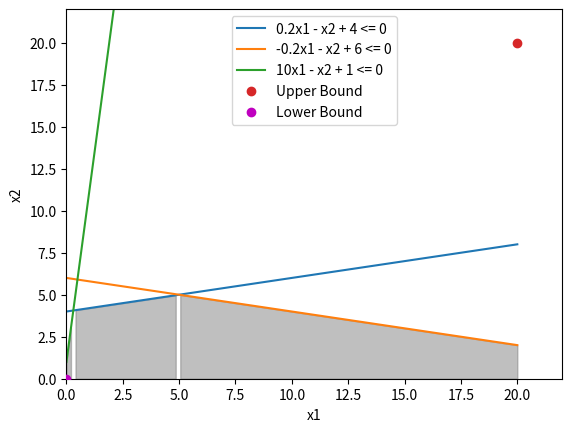

Generate this figure with matplotlib:
"""
Maximize z=x1+10x2
Subject to
.2x1+4>=x2
-.2x1+6>=x2
10x1+1>=x2
x1,x2>=0
"""
import numpy as np
import matplotlib.pyplot as plt
from scipy.optimize import linprog
import matplotlib.pyplot as plt

# Define the coefficients of the objective function
c = [-1, -10]

# Define the coefficients of the constraints
A = [[0.2, -1], [-0.2, -1], [-10, -1]]
b = [-4, -6, -1]

# Define the bounds of the decision variables
x0_bounds = (-10, 20)
x1_bounds = (-10, 20)

# Solve the linear programming problem
res = linprog(c, A_ub=A, b_ub=b, bounds=[x0_bounds, x1_bounds])

# Print the solution
print(res)

# Plot the feasible region and the optimal solution
x0 = np.linspace(0, 20, 100)
x1_1 = 0.2*x0 + 4
x1_2 = -0.2*x0 + 6
x1_3 = 10*x0 + 1
plt.plot(x0, x1_1, label='0.2x1 - x2 + 4 <= 0')
plt.plot(x0, x1_2, label='-0.2x1 - x2 + 6 <= 0')
plt.plot(x0, x1_3, label='10x1 - x2 + 1 <= 0')
plt.fill_between(x0, 0, x1_1, where=(x1_1 <= x1_2) &
                 (x1_1 <= x1_3), color='grey', alpha=0.5)
plt.fill_between(x0, 0, x1_2, where=(x1_2 <= x1_1) &
                 (x1_2 <= x1_3), color='grey', alpha=0.5)
plt.fill_between(x0, 0, x1_3, where=(x1_3 <= x1_1) &
                 (x1_3 <= x1_2), color='grey', alpha=0.5)
plt.xlim(0, 22)
plt.ylim(0, 22)
plt.xlabel('x1')
plt.ylabel('x2')
plt.plot(res.x[0], res.x[1], 'o', label="Upper Bound")
plt.plot(0, 0, 'mo', label="Lower Bound", zorder=10)
plt.legend()
plt.show()
